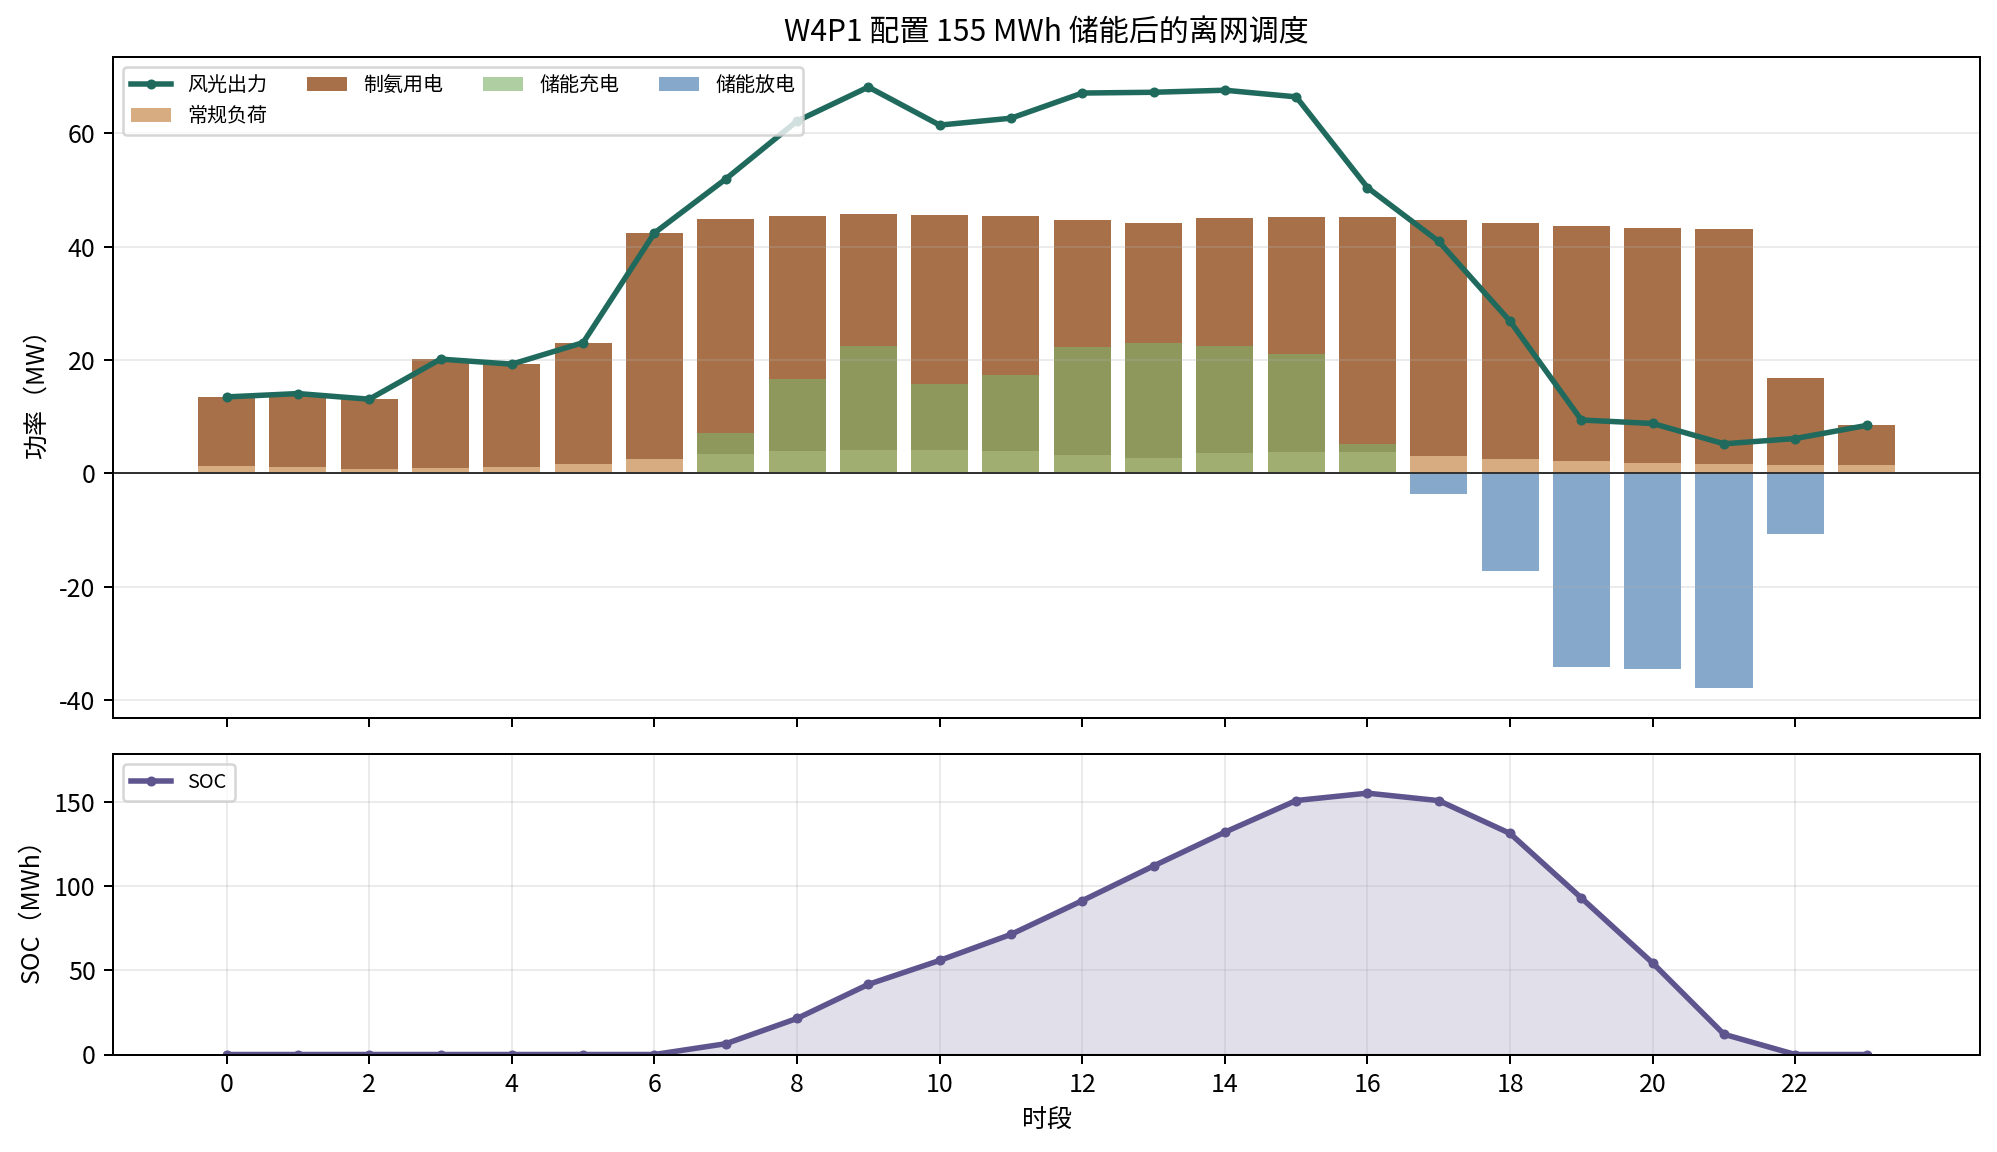

The file beside this chart, header and first rows:
小时, 风电/MW, 光伏/MW, 风光合计/MW, 常规负荷/MW, 制氨负荷率, 制氨功率/MW, 储能充电/MW, 储能放电/MW, SOC/MWh, 弃电/MW, 常规负荷缺供/MW
0, 13.5, 0.0, 13.5, 1.37, 0.2922, 12.13, 0.0, -0.0, -0.0, 0.0, 0.0
1, 14.08, 0.0, 14.08, 1.1, 0.3129, 12.98, 0.0, 0.0, -0.0, 0.0, 0.0
2, 13.09, 0.0, 13.09, 0.7998, 0.2962, 12.29, 0.0, 0.0, -0.0, 0.0, 0.0
3, 20.17, 0.0, 20.17, 0.99, 0.4621, 19.18, 0.0, 0.0, -0.0, 0.0, 0.0
4, 19.28, 0.0, 19.28, 1.18, 0.436, 18.1, 0.0, 0.0, -0.0, 0.0, 0.0
5, 23.08, 0.0, 23.08, 1.63, 0.5169, 21.45, 0.0, 0.0, 0.0, 0.0, 0.0
6, 28.36, 14.08, 42.44, 2.5, 0.9623, 39.94, 0.0, -0.0, 0.0, 0.0, 0.0
7, 26.36, 25.6, 51.96, 3.37, 1.0, 41.5, 7.09, 0.0, 6.381, 0.0, 0.0
8, 25.08, 37.12, 62.2, 4.01, 1.0, 41.5, 16.69, 0.0, 21.39, 0.0, 0.0
9, 22.11, 46.08, 68.19, 4.2, 1.0, 41.5, 22.49, 0.0, 41.59, 0.0, 0.0
10, 8.996, 52.48, 61.48, 4.12, 1.0, 41.5, 15.86, 0.0, 55.77, 0.0, 0.0
11, 7.652, 55.04, 62.69, 3.9, 1.0, 41.5, 17.29, 0.0, 71.22, 0.0, 0.0
12, 10.82, 56.32, 67.14, 3.26, 1.0, 41.5, 22.38, 0.0, 91.22, 0.0, 0.0
13, 10.95, 56.32, 67.27, 2.69, 1.0, 41.5, 23.08, 0.0, 111.8, 0.0, 0.0
14, 15.15, 52.48, 67.63, 3.63, 1.0, 41.5, 22.5, 0.0, 131.8, 0.0, 0.0
15, 21.66, 44.8, 66.46, 3.82, 1.0, 41.5, 21.14, 0.0, 150.6, 0.0, 0.0
16, 17.16, 33.28, 50.44, 3.75, 1.0, 41.5, 5.19, 0.0, 155, 0.0, 0.0
17, 16.61, 24.32, 40.93, 3.14, 1.0, 41.5, 0.0, 3.708, 150.5, 0.0, 0.0
18, 15.33, 11.52, 26.85, 2.61, 1.0, 41.5, 0.0, 17.26, 131.1, 0.0, 0.0
19, 9.416, 0.0, 9.416, 2.12, 1.0, 41.5, 0.0, 34.2, 92.79, 0.0, 0.0
20, 8.808, 0.0, 8.808, 1.86, 1.0, 41.5, 0.0, 34.55, 54.22, 0.0, 0.0
21, 5.216, 0.0, 5.216, 1.63, 1.0, 41.5, 0.0, 37.91, 11.98, 0.0, 0.0
22, 6.152, 0.0, 6.152, 1.56, 0.37, 15.35, 0.0, 10.76, -0.0, 0.0, 0.0
23, 8.464, 0.0, 8.464, 1.48, 0.1683, 6.984, 0.0, 0.0, 0.0, 0.0, 0.0
